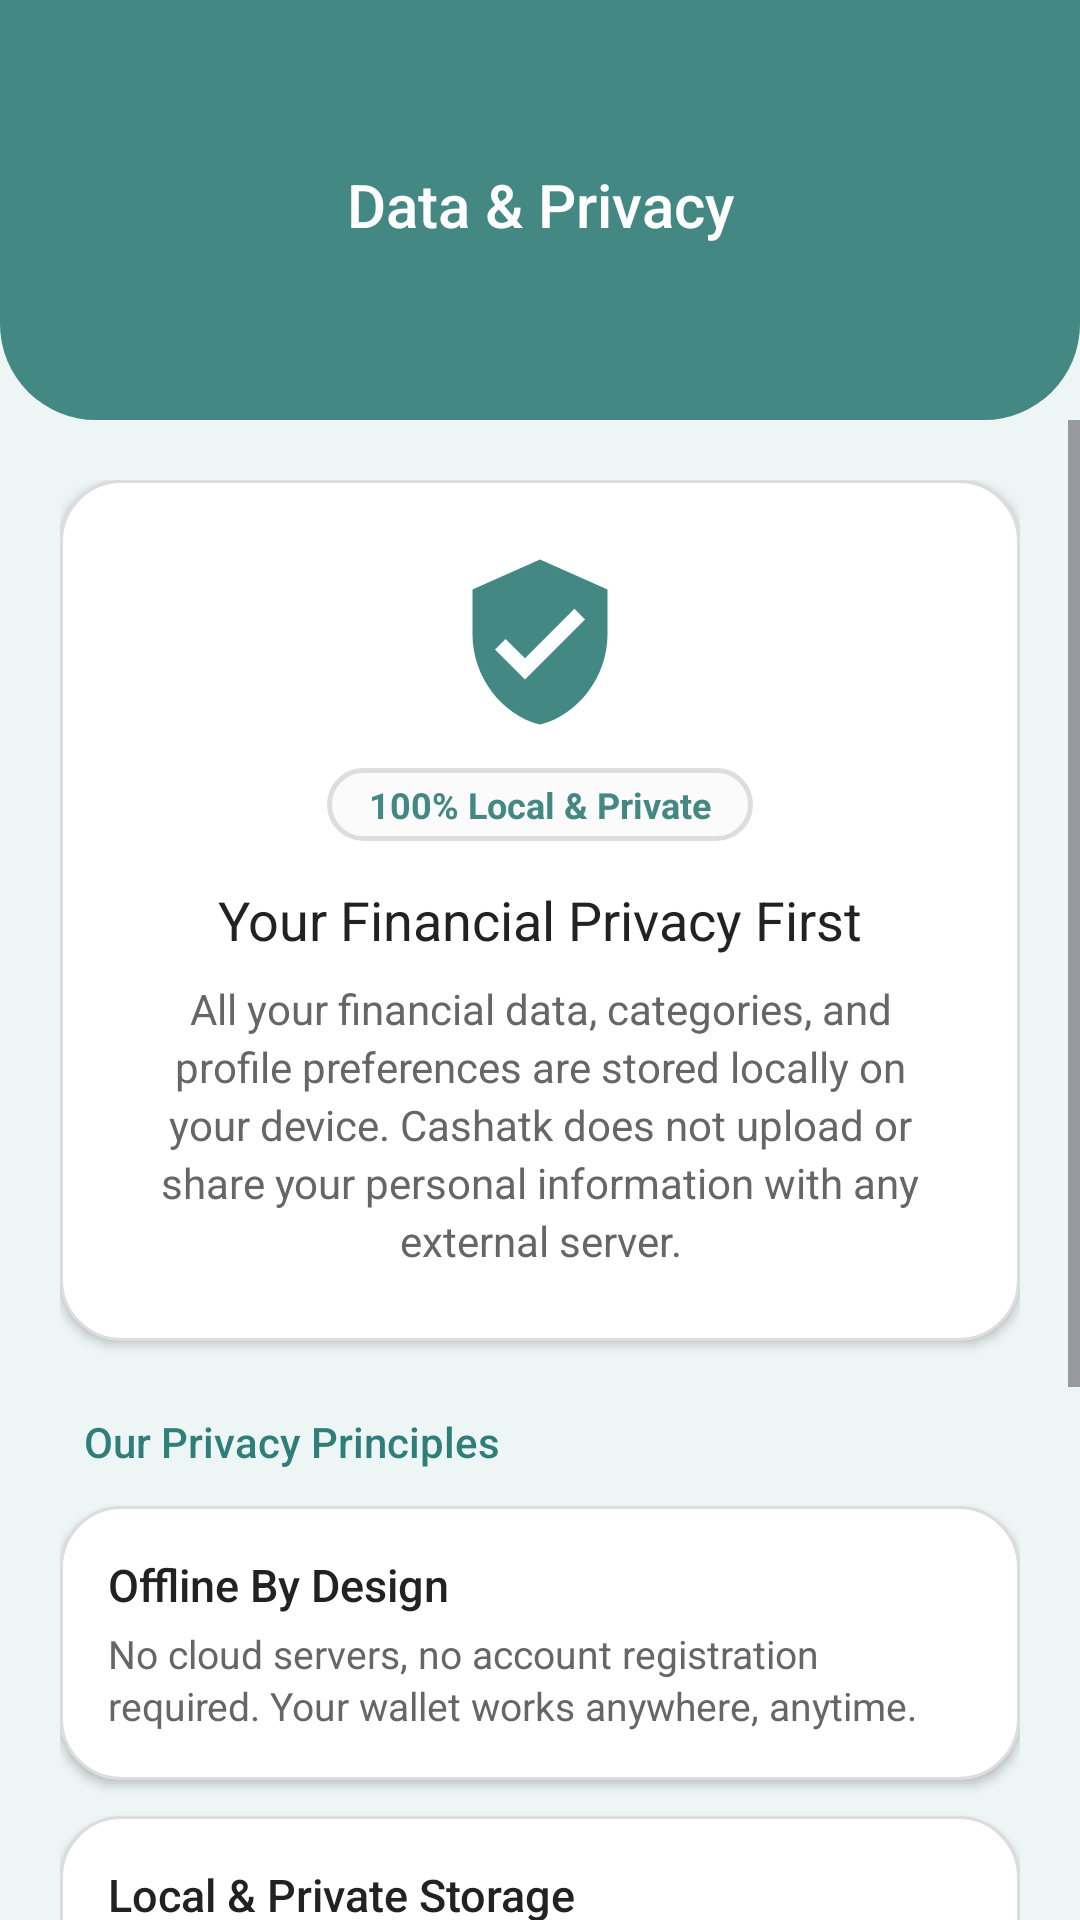

Android layout source for this screen:
<!-- AndroidManifest.xml: application theme Theme.Cashatk -->
<!-- res/layout/activity_data_privacy.xml -->
<?xml version="1.0" encoding="utf-8"?>
<androidx.constraintlayout.widget.ConstraintLayout xmlns:android="http://schemas.android.com/apk/res/android"
    xmlns:app="http://schemas.android.com/apk/res-auto"
    xmlns:tools="http://schemas.android.com/tools"
    android:id="@+id/main"
    android:layout_width="match_parent"
    android:layout_height="match_parent"
    android:background="@color/mint_background"
    tools:context=".DataPrivacyActivity">

    
    <View
        android:id="@+id/viewHeaderBackground"
        android:layout_width="0dp"
        android:layout_height="140dp"
        android:background="@drawable/bg_header_teal_curved"
        app:layout_constraintEnd_toEndOf="parent"
        app:layout_constraintStart_toStartOf="parent"
        app:layout_constraintTop_toTopOf="parent" />

    
    <ImageView
        android:id="@+id/btnBack"
        android:layout_width="40dp"
        android:layout_height="40dp"
        android:layout_marginStart="16dp"
        android:layout_marginTop="48dp"
        android:background="?attr/selectableItemBackgroundBorderless"
        android:clickable="true"
        android:contentDescription="@string/profile_title"
        android:focusable="true"
        android:padding="8dp"
        android:src="@drawable/ic_arrow_back"
        app:layout_constraintStart_toStartOf="parent"
        app:layout_constraintTop_toTopOf="parent" />

    
    <TextView
        android:id="@+id/tvHeaderTitle"
        android:layout_width="wrap_content"
        android:layout_height="wrap_content"
        android:fontFamily="sans-serif-medium"
        android:text="@string/data_privacy_title"
        android:textColor="@color/white"
        android:textSize="20sp"
        app:layout_constraintBottom_toBottomOf="@id/btnBack"
        app:layout_constraintEnd_toEndOf="parent"
        app:layout_constraintStart_toStartOf="parent"
        app:layout_constraintTop_toTopOf="@id/btnBack" />

    <ScrollView
        android:layout_width="0dp"
        android:layout_height="0dp"
        android:clipToPadding="false"
        android:fillViewport="true"
        android:paddingBottom="32dp"
        app:layout_constraintBottom_toBottomOf="parent"
        app:layout_constraintEnd_toEndOf="parent"
        app:layout_constraintStart_toStartOf="parent"
        app:layout_constraintTop_toBottomOf="@id/viewHeaderBackground">

        <LinearLayout
            android:layout_width="match_parent"
            android:layout_height="wrap_content"
            android:orientation="vertical"
            android:paddingHorizontal="20dp"
            android:paddingTop="20dp">

            
            <LinearLayout
                android:layout_width="match_parent"
                android:layout_height="wrap_content"
                android:background="@drawable/bg_card_rounded"
                android:elevation="2dp"
                android:gravity="center"
                android:orientation="vertical"
                android:padding="24dp">

                <ImageView
                    android:layout_width="60dp"
                    android:layout_height="60dp"
                    android:contentDescription="@string/data_privacy_title"
                    android:src="@drawable/ic_verified_privacy" />

                <TextView
                    android:layout_width="wrap_content"
                    android:layout_height="wrap_content"
                    android:layout_marginTop="12dp"
                    android:background="@drawable/bg_pin_box"
                    android:paddingHorizontal="14dp"
                    android:paddingVertical="4dp"
                    android:text="@string/data_privacy_badge"
                    android:textColor="@color/teal_primary"
                    android:textSize="12sp"
                    android:textStyle="bold" />

                <TextView
                    android:layout_width="wrap_content"
                    android:layout_height="wrap_content"
                    android:layout_marginTop="14dp"
                    android:fontFamily="sans-serif-bold"
                    android:text="@string/data_privacy_heading"
                    android:textColor="@color/text_primary"
                    android:textSize="18sp" />

                <TextView
                    android:layout_width="wrap_content"
                    android:layout_height="wrap_content"
                    android:layout_marginTop="8dp"
                    android:gravity="center"
                    android:lineSpacingExtra="3dp"
                    android:text="@string/data_privacy_description"
                    android:textColor="@color/text_secondary"
                    android:textSize="14sp" />
            </LinearLayout>

            <TextView
                android:layout_width="wrap_content"
                android:layout_height="wrap_content"
                android:layout_marginStart="8dp"
                android:layout_marginTop="24dp"
                android:layout_marginBottom="12dp"
                android:fontFamily="sans-serif-medium"
                android:text="Our Privacy Principles"
                android:textColor="@color/teal_dark"
                android:textSize="14sp" />

            
            <LinearLayout
                android:layout_width="match_parent"
                android:layout_height="wrap_content"
                android:layout_marginBottom="12dp"
                android:background="@drawable/bg_card_rounded"
                android:elevation="2dp"
                android:orientation="vertical"
                android:padding="16dp">

                <TextView
                    android:layout_width="wrap_content"
                    android:layout_height="wrap_content"
                    android:fontFamily="sans-serif-medium"
                    android:text="@string/data_privacy_bullet_1_title"
                    android:textColor="@color/text_primary"
                    android:textSize="15sp" />

                <TextView
                    android:layout_width="wrap_content"
                    android:layout_height="wrap_content"
                    android:layout_marginTop="4dp"
                    android:lineSpacingExtra="2dp"
                    android:text="@string/data_privacy_bullet_1_desc"
                    android:textColor="@color/text_secondary"
                    android:textSize="13sp" />
            </LinearLayout>

            
            <LinearLayout
                android:layout_width="match_parent"
                android:layout_height="wrap_content"
                android:layout_marginBottom="12dp"
                android:background="@drawable/bg_card_rounded"
                android:elevation="2dp"
                android:orientation="vertical"
                android:padding="16dp">

                <TextView
                    android:layout_width="wrap_content"
                    android:layout_height="wrap_content"
                    android:fontFamily="sans-serif-medium"
                    android:text="@string/data_privacy_bullet_2_title"
                    android:textColor="@color/text_primary"
                    android:textSize="15sp" />

                <TextView
                    android:layout_width="wrap_content"
                    android:layout_height="wrap_content"
                    android:layout_marginTop="4dp"
                    android:lineSpacingExtra="2dp"
                    android:text="@string/data_privacy_bullet_2_desc"
                    android:textColor="@color/text_secondary"
                    android:textSize="13sp" />
            </LinearLayout>

            
            <LinearLayout
                android:layout_width="match_parent"
                android:layout_height="wrap_content"
                android:layout_marginBottom="16dp"
                android:background="@drawable/bg_card_rounded"
                android:elevation="2dp"
                android:orientation="vertical"
                android:padding="16dp">

                <TextView
                    android:layout_width="wrap_content"
                    android:layout_height="wrap_content"
                    android:fontFamily="sans-serif-medium"
                    android:text="@string/data_privacy_bullet_3_title"
                    android:textColor="@color/text_primary"
                    android:textSize="15sp" />

                <TextView
                    android:layout_width="wrap_content"
                    android:layout_height="wrap_content"
                    android:layout_marginTop="4dp"
                    android:lineSpacingExtra="2dp"
                    android:text="@string/data_privacy_bullet_3_desc"
                    android:textColor="@color/text_secondary"
                    android:textSize="13sp" />
            </LinearLayout>

            
            <TextView
                android:layout_width="wrap_content"
                android:layout_height="wrap_content"
                android:layout_marginHorizontal="8dp"
                android:gravity="center"
                android:lineSpacingExtra="2dp"
                android:text="@string/data_privacy_footer_note"
                android:textColor="@color/text_hint"
                android:textSize="12sp" />

        </LinearLayout>
    </ScrollView>

</androidx.constraintlayout.widget.ConstraintLayout>
<!-- resources referenced by this layout -->
<resources>
  <color name="mint_background">#FFEEF6F5</color>
  <color name="teal_dark">#FF2F7E79</color>
  <color name="teal_primary">#FF438883</color>
  <color name="text_hint">#FF999999</color>
  <color name="text_primary">#FF222222</color>
  <color name="text_secondary">#FF666666</color>
  <color name="white">#FFFFFFFF</color>
  <!-- drawable bg_card_rounded (drawable) -->
  <?xml version="1.0" encoding="utf-8"?>
  <shape xmlns:android="http://schemas.android.com/apk/res/android"
      android:shape="rectangle">
      <corners android:radius="20dp" />
      <solid android:color="@color/surface_card" />
      <stroke android:width="1dp" android:color="@color/input_border" />
  </shape>
  <!-- drawable bg_header_teal_curved (drawable) -->
  <?xml version="1.0" encoding="utf-8"?>
  <shape xmlns:android="http://schemas.android.com/apk/res/android"
      android:shape="rectangle">
      <corners
          android:bottomLeftRadius="32dp"
          android:bottomRightRadius="32dp" />
      <solid android:color="@color/teal_primary" />
  </shape>
  <!-- drawable ic_verified_privacy (drawable) -->
  <vector xmlns:android="http://schemas.android.com/apk/res/android"
      android:width="24dp"
      android:height="24dp"
      android:viewportWidth="24"
      android:viewportHeight="24">
      <path
          android:fillColor="@color/teal_primary"
          android:pathData="M12,1L3,5v6c0,5.55 3.84,10.74 9,12 5.16,-1.26 9,-6.45 9,-12V5l-9,-4zm-2,16l-4,-4 1.41,-1.41L10,14.17l6.59,-6.59L18,9l-8,8z" />
  </vector>
  <string name="data_privacy_badge">100% Local &amp; Private</string>
  <string name="data_privacy_bullet_1_desc">No cloud servers, no account registration required. Your wallet works anywhere, anytime.</string>
  <string name="data_privacy_bullet_1_title">Offline By Design</string>
  <string name="data_privacy_bullet_2_desc">Transactions are stored in a private SQLite Room database accessible only by this application.</string>
  <string name="data_privacy_bullet_2_title">Local &amp; Private Storage</string>
  <string name="data_privacy_bullet_3_desc">We do not track your expenses, habits, or personal information. Your money is your business.</string>
  <string name="data_privacy_bullet_3_title">Zero Analytics &amp; Tracking</string>
  <string name="data_privacy_description">All your financial data, categories, and profile preferences are stored locally on your device. Cashatk does not upload or share your personal information with any external server.</string>
  <string name="data_privacy_footer_note">Your data is stored exclusively on your device. Uninstalling the app will clear local application storage.</string>
  <string name="data_privacy_heading">Your Financial Privacy First</string>
  <string name="data_privacy_title">Data &amp; Privacy</string>
  <string name="profile_title">Profile</string>
  <style name="Theme.Cashatk" parent="Base.Theme.Cashatk" />
  <color name="surface_card">#FFFFFFFF</color>
  <color name="input_border">#FFDDDDDD</color>
  <color name="surface_item">#FFFBFBFB</color>
  <style name="Base.Theme.Cashatk" parent="Theme.Material3.Light.NoActionBar">
          <item name="colorPrimary">@color/teal_primary</item>
          <item name="colorOnPrimary">@color/white</item>
          <item name="colorPrimaryContainer">@color/mint_background</item>
          <item name="colorOnPrimaryContainer">@color/teal_dark</item>
          <item name="colorSecondary">@color/teal_dark</item>
          <item name="colorOnSecondary">@color/white</item>
          <item name="android:colorBackground">@color/background_light</item>
          <item name="colorSurface">@color/surface_card</item>
          <item name="colorOnSurface">@color/text_primary</item>
          <item name="android:statusBarColor">@color/teal_primary</item>
      </style>
  <color name="background_light">#FFFFFFFF</color>
</resources>
